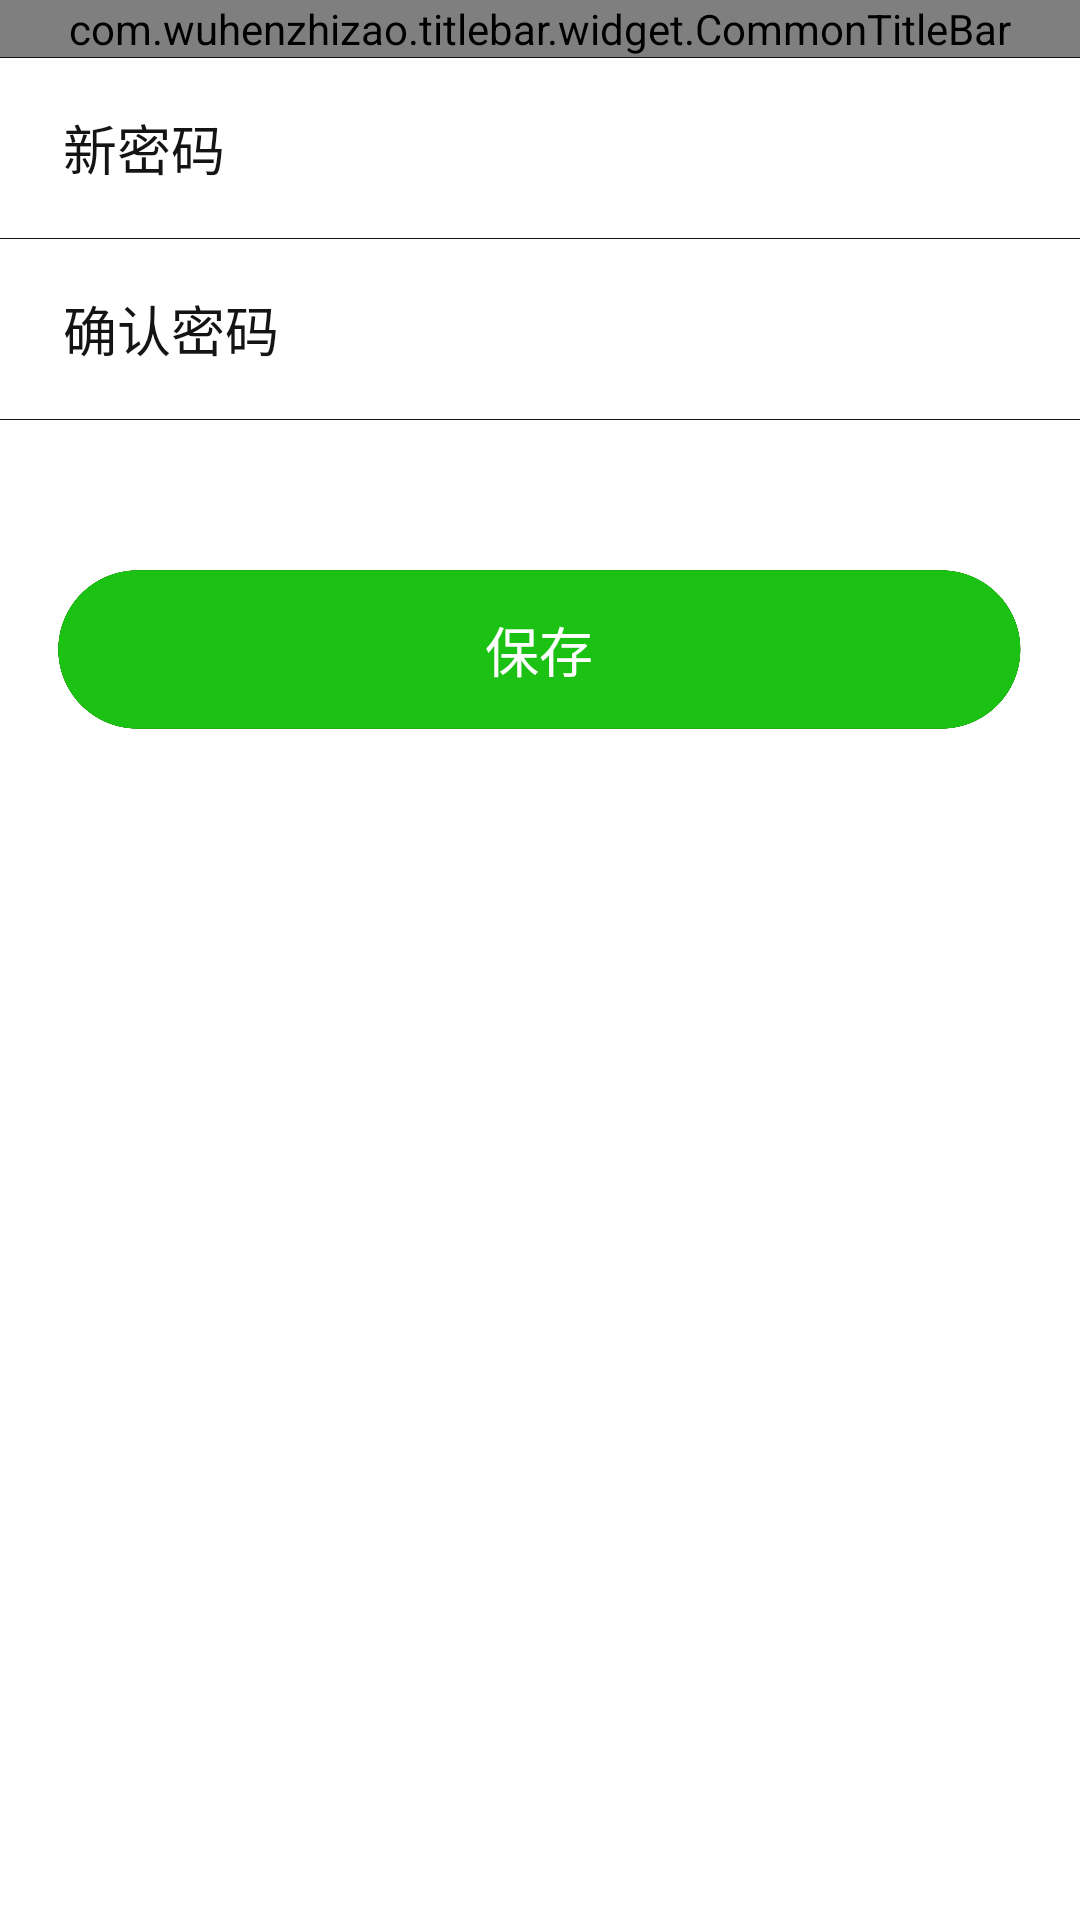

Write the Android layout XML for this screen, with the resource values it uses.
<!-- AndroidManifest.xml: application theme AppTheme -->
<!-- res/layout/activity_edit_password.xml -->
<?xml version="1.0" encoding="utf-8"?>
<LinearLayout
    xmlns:android="http://schemas.android.com/apk/res/android"
    xmlns:tools="http://schemas.android.com/tools"
    android:layout_width="match_parent"
    android:layout_height="match_parent"
    android:orientation="vertical"
    android:background="@color/white"
    tools:context=".activity.EditPasswordActivity">

    <com.wuhenzhizao.titlebar.widget.CommonTitleBar xmlns:titlebar="http://schemas.android.com/apk/res-auto"
        android:id="@+id/topbar"
        android:layout_width="match_parent"
        android:layout_height="wrap_content"

        titlebar:fillStatusBar="true"
        titlebar:statusBarMode="light"
        titlebar:titleBarHeight="50dp"

        titlebar:leftType="textView"
        titlebar:leftText="修改密码"
        titlebar:leftTextColor="@color/white"
        titlebar:leftTextSize="22sp"

        titlebar:centerType="none"/>

    <LinearLayout
        android:id="@+id/origin_pass"
        android:layout_width="match_parent"
        android:layout_height="wrap_content"
        android:clipToPadding="false"
        android:layout_marginHorizontal="@dimen/activity_horizontal_margin"
        android:orientation="horizontal"
        android:visibility="gone">

        <TextView
            android:layout_width="wrap_content"
            android:layout_height="50dp"
            android:layout_margin="@dimen/margin15"
            android:gravity="center"
            android:text="原密码"
            android:textColor="@color/black_text"
            android:textSize="18sp" />

        <EditText
            android:id="@+id/origin_pass_et"
            android:layout_width="0dp"
            android:layout_height="match_parent"
            android:layout_weight="1"
            android:gravity="center_vertical|end"
            android:textColor="@color/black_text"
            android:background="@null"
            android:enabled="false"
            android:textSize="18sp" />
    </LinearLayout>

    <View
        android:layout_width="match_parent"
        android:layout_height="1px"
        android:background="@color/black_text" />

    <LinearLayout
        android:id="@+id/pass_1"
        android:layout_width="match_parent"
        android:layout_height="wrap_content"
        android:clipToPadding="false"
        android:layout_marginHorizontal="@dimen/activity_horizontal_margin"
        android:orientation="horizontal">

        <TextView
            android:layout_width="wrap_content"
            android:layout_height="50dp"
            android:layout_margin="@dimen/margin15"
            android:gravity="center"
            android:text="新密码"
            android:textColor="@color/black_text"
            android:textSize="18sp" />

        <EditText
            android:id="@+id/pass_1_et"
            android:layout_width="0dp"
            android:layout_height="match_parent"
            android:layout_weight="1"
            android:gravity="center_vertical|end"
            android:textColor="@color/black_text"
            android:background="@null"
            android:inputType="textPassword"
            android:textSize="18sp" />
    </LinearLayout>

    <View
        android:layout_width="match_parent"
        android:layout_height="1px"
        android:background="@color/black_text" />

    <LinearLayout
        android:id="@+id/pass_2"
        android:layout_width="match_parent"
        android:layout_height="wrap_content"
        android:clipToPadding="false"
        android:layout_marginHorizontal="@dimen/activity_horizontal_margin"
        android:orientation="horizontal">

        <TextView
            android:layout_width="wrap_content"
            android:layout_height="50dp"
            android:layout_margin="@dimen/margin15"
            android:gravity="center"
            android:text="确认密码"
            android:textColor="@color/black_text"
            android:textSize="18sp" />

        <EditText
            android:id="@+id/pass_2_et"
            android:layout_width="0dp"
            android:layout_height="match_parent"
            android:layout_weight="1"
            android:gravity="center_vertical|end"
            android:textColor="@color/black_text"
            android:background="@null"
            android:inputType="textPassword"
            android:textSize="18sp" />
    </LinearLayout>

    <View
        android:layout_width="match_parent"
        android:layout_height="1px"
        android:background="@color/black_text" />

    <Button
        android:id="@+id/save_btn"
        android:layout_width="wrap_content"
        android:layout_height="wrap_content"
        android:layout_gravity="center_horizontal"
        android:layout_marginTop="50dp"
        android:background="@mipmap/btn_green_bg"
        android:text="保存"
        android:textColor="#ffffff"
        android:textSize="18sp" />

</LinearLayout>
<!-- resources referenced by this layout -->
<resources>
  <color name="black_text">#151414</color>
  <color name="white">#FFFFFF</color>
  <dimen name="activity_horizontal_margin">16dp</dimen>
  <dimen name="margin15">5dp</dimen>
  <!-- mipmap btn_green_bg: png bitmap (mipmap-xxhdpi, 4953 bytes) -->
  <style name="AppTheme" parent="AppTheme.Base" />
  <style name="AppTheme.Base" parent="Theme.AppCompat.Light.NoActionBar">
          <item name="colorPrimary">@color/primary</item>             
          <item name="colorPrimaryDark">@color/primary_dark</item>    
          <item name="colorAccent">@color/black</item>               
          <item name="android:windowIsTranslucent">true</item>
          <item name="android:windowBackground">@color/primary</item>
          <item name="android:fitsSystemWindows">false</item>
          <item name="android:clipToPadding">true</item>
          <item name="android:windowContentOverlay">@null</item>
      </style>
  <color name="primary">#E43F3F</color>
  <color name="primary_dark">#E12929</color>
  <color name="black">#000000</color>
</resources>
